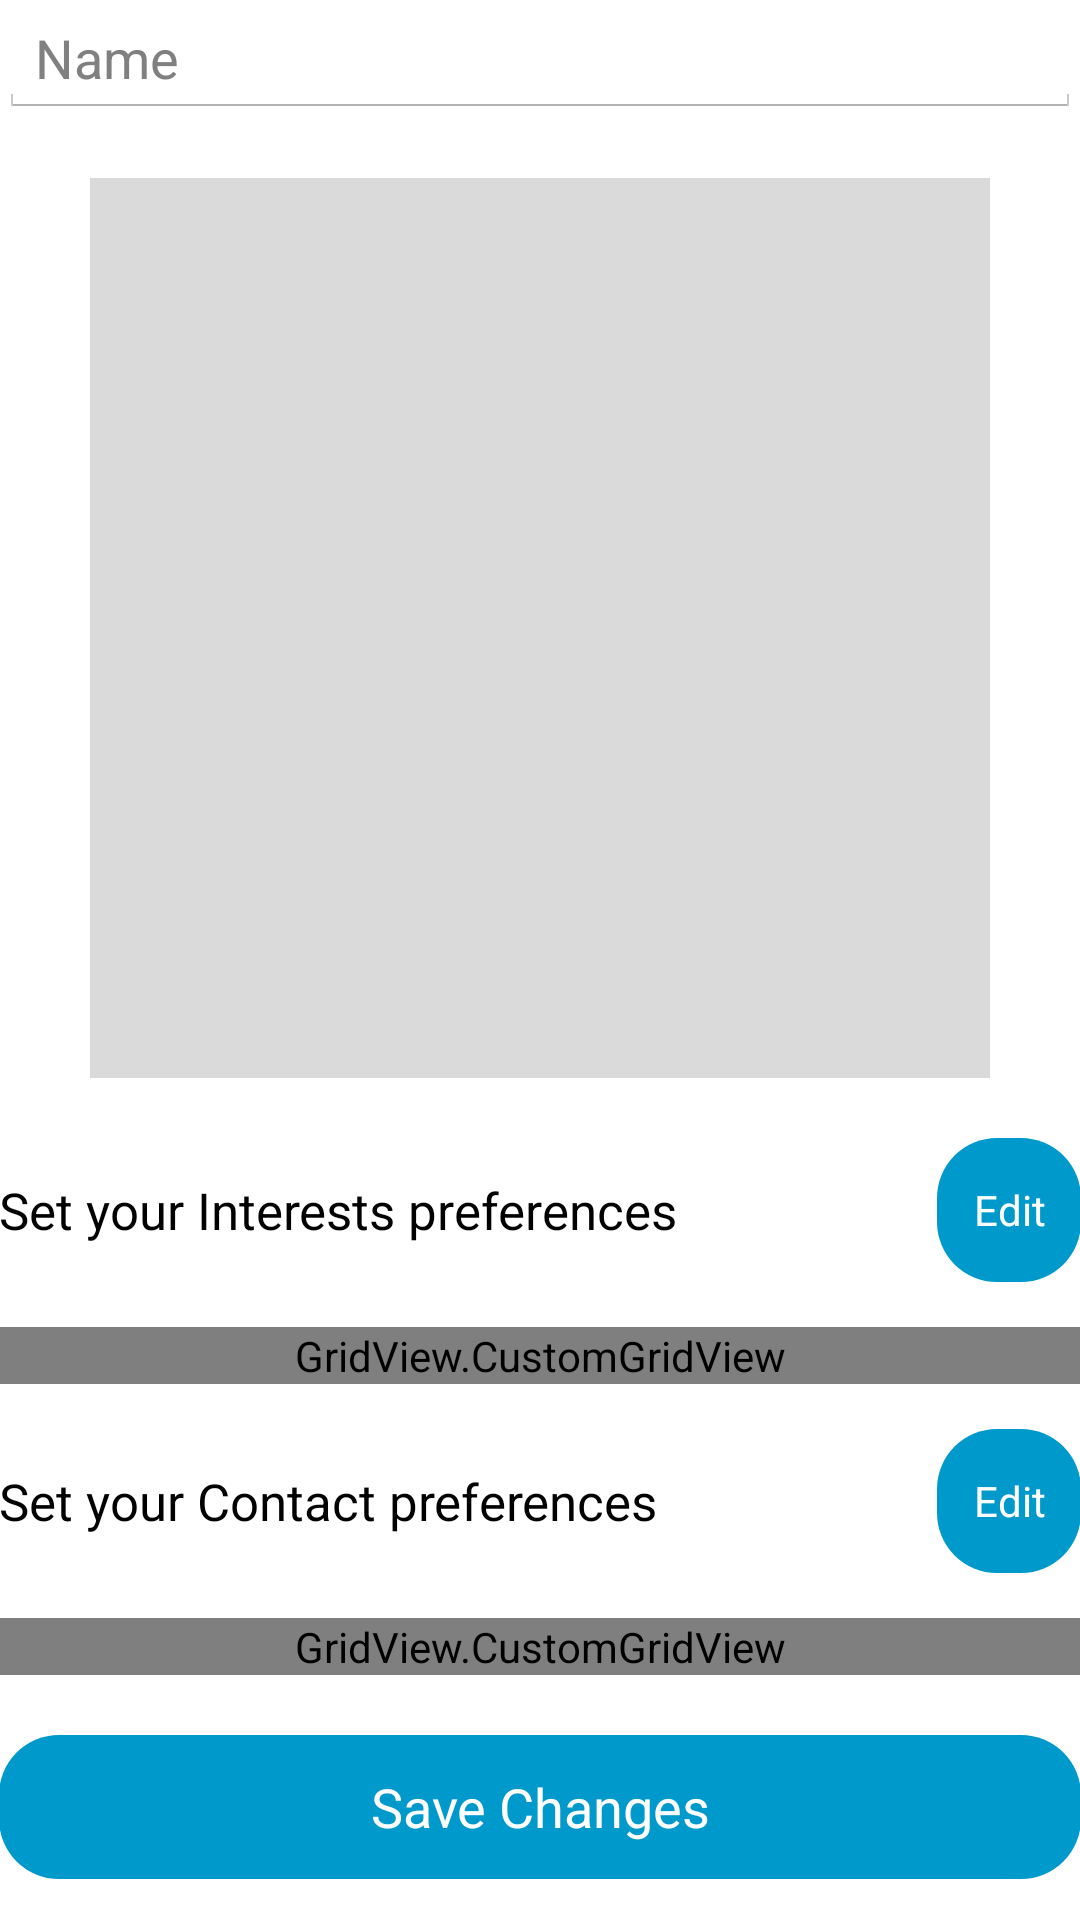

This screen was rendered from an Android layout file. Write that file and the resources it references.
<!-- AndroidManifest.xml: application theme AppTheme -->
<!-- res/layout/activity_profile.xml -->
<RelativeLayout xmlns:android="http://schemas.android.com/apk/res/android"
    xmlns:tools="http://schemas.android.com/tools"
    android:layout_width="match_parent"
    android:layout_height="match_parent"
    android:paddingLeft="@dimen/activity_horizontal_margin"
    android:paddingRight="@dimen/activity_horizontal_margin"
    android:paddingTop="@dimen/activity_vertical_margin"
    android:paddingBottom="@dimen/activity_vertical_margin"
    tools:context="com.pi314.friendonator.ProfileActivity">

    <ScrollView
        android:layout_width="wrap_content"
        android:layout_height="wrap_content"
        android:id="@+id/scrollView"
        android:scrollbars="none"
        android:layout_alignParentTop="true"
        android:layout_alignParentLeft="true"
        android:layout_alignParentStart="true"
        android:layout_alignParentBottom="true"
        android:layout_alignParentRight="true"
        android:layout_alignParentEnd="true">

        <LinearLayout
            android:orientation="vertical"
            android:layout_width="fill_parent"
            android:layout_height="wrap_content"
            android:id="@+id/linearLayout">

            <EditText
                android:layout_width="match_parent"
                android:layout_height="wrap_content"
                android:inputType="textPersonName|textCapSentences"
                android:hint="@string/txtProfileName"
                android:ems="10"
                android:id="@+id/txtProfileName" />

            <Space
                android:layout_width="20dp"
                android:layout_height="20dp"
                android:id="@+id/space" />

            <FrameLayout
                android:layout_width="fill_parent"
                android:layout_height="fill_parent">

                <ImageView
                    android:layout_width="300dp"
                    android:layout_height="300dp"
                    android:id="@+id/btnProfileImage"
                    android:contentDescription="@string/btnProfileImage"
                    android:layout_gravity="center"
                    android:background="#ffdadada" />
            </FrameLayout>

            <Space
                android:layout_width="20dp"
                android:layout_height="20dp"
                android:id="@+id/space2" />

            <RelativeLayout
                android:layout_width="fill_parent"
                android:layout_height="fill_parent">

                <TextView
                    android:layout_width="wrap_content"
                    android:layout_height="wrap_content"
                    android:text="@string/lblInterestsList"
                    android:id="@+id/lblInterests"
                    android:textAppearance="?android:attr/textAppearanceMedium"
                    android:layout_centerVertical="true"
                    android:layout_alignParentLeft="true"
                    android:layout_alignParentStart="true"
                    android:textSize="17sp" />

                <Button
                    style="?android:attr/buttonStyleSmall"
                    android:layout_width="wrap_content"
                    android:layout_height="wrap_content"
                    android:text="@string/btnChooseInterest"
                    android:id="@+id/btnChooseInterest"
                    android:textColor="@android:color/white"
                    android:background="@drawable/button_effect"
                    android:layout_alignParentTop="true"
                    android:layout_alignParentRight="true"
                    android:layout_alignParentEnd="true" />

            </RelativeLayout>

            <Space
                android:layout_width="20dp"
                android:layout_height="15dp"
                android:id="@+id/space4" />

            <GridView.CustomGridView
                android:layout_width="match_parent"
                android:layout_height="wrap_content"
                android:layout_gravity="center"
                android:columnWidth="100dp"
                android:gravity="center"
                android:numColumns="1"
                android:verticalSpacing="10dp"
                android:horizontalSpacing="10dp"
                android:id="@+id/gridViewInterests"
                android:background="@drawable/custom_gridbackground" />

            <Space
                android:layout_width="20dp"
                android:layout_height="15dp"
                android:id="@+id/space5" />

            <RelativeLayout
                android:layout_width="fill_parent"
                android:layout_height="fill_parent">

                <TextView
                    android:layout_width="wrap_content"
                    android:layout_height="wrap_content"
                    android:text="@string/lblContactedByList"
                    android:id="@+id/lblGetContactedBy"
                    android:textAppearance="?android:attr/textAppearanceMedium"
                    android:layout_centerVertical="true"
                    android:layout_alignParentLeft="true"
                    android:layout_alignParentStart="true"
                    android:textSize="17sp" />

                <Button
                    style="?android:attr/buttonStyleSmall"
                    android:layout_width="wrap_content"
                    android:layout_height="wrap_content"
                    android:text="@string/btnChooseContact"
                    android:id="@+id/btnChooseContact"
                    android:textColor="@android:color/white"
                    android:background="@drawable/button_effect"
                    android:layout_alignParentTop="true"
                    android:layout_alignParentRight="true"
                    android:layout_alignParentEnd="true" />
            </RelativeLayout>

            <Space
                android:layout_width="20dp"
                android:layout_height="15dp"
                android:id="@+id/space3" />

            <GridView.CustomGridView
                android:layout_width="match_parent"
                android:layout_height="wrap_content"
                android:layout_gravity="center"
                android:columnWidth="100dp"
                android:gravity="center"
                android:numColumns="1"
                android:verticalSpacing="10dp"
                android:horizontalSpacing="10dp"
                android:id="@+id/gridViewContactedBy"
                android:background="@drawable/custom_gridbackground"
                android:listSelector="@android:color/transparent" />

            <Space
                android:layout_width="20dp"
                android:layout_height="20dp" />

            <Button
                android:layout_width="match_parent"
                android:layout_height="wrap_content"
                android:text="@string/btnSaveChanges"
                android:id="@+id/btnSaveChanges"
                android:textColor="@android:color/white"
                android:background="@drawable/button_effect" />

        </LinearLayout>
    </ScrollView>

</RelativeLayout>
<!-- resources referenced by this layout -->
<resources>
  <!-- drawable button_effect (drawable) -->
  <?xml version="1.0" encoding="utf-8"?>
  <selector xmlns:android="http://schemas.android.com/apk/res/android">
      <item android:state_focused="true" android:state_pressed="false" android:drawable="@drawable/custom_border_button" />
      <item android:state_focused="true" android:state_pressed="true" android:drawable="@drawable/gradient_effect" />
      <item android:state_focused="false" android:state_pressed="true" android:drawable="@drawable/gradient_effect" />
      <item android:drawable="@drawable/custom_border_button" />
  </selector>
  <!-- drawable custom_gridbackground (drawable) -->
  <?xml version="1.0" encoding="utf-8"?>
  <shape xmlns:android="http://schemas.android.com/apk/res/android"
      android:shape="rectangle">
      <solid android:color="#07000000" />
      <corners android:radius="5dp" />
  </shape>
  <string name="btnChooseContact">Edit</string>
  <string name="btnChooseInterest">Edit</string>
  <string name="btnProfileImage">Profile Picture</string>
  <string name="btnSaveChanges">Save Changes</string>
  <string name="lblContactedByList">Set your Contact preferences</string>
  <string name="lblInterestsList">Set your Interests preferences</string>
  <string name="txtProfileName">Name</string>
  <style name="AppTheme" parent="android:Theme.Holo.Light.DarkActionBar">
          
      </style>
  <!-- drawable custom_border_button (drawable) -->
  <?xml version="1.0" encoding="utf-8"?>
      <shape xmlns:android="http://schemas.android.com/apk/res/android" android:shape="rectangle" >
      <corners android:radius="20dp"/>
      <padding android:left="10dp" android:right="10dp" android:top="10dp" android:bottom="10dp"/>
          <solid android:color="#0099cc" />
      </shape>
  <!-- drawable gradient_effect (drawable) -->
  <?xml version="1.0" encoding="utf-8"?>
  <layer-list xmlns:android="http://schemas.android.com/apk/res/android">
      <item>
          <shape android:src="@drawable/custom_border_button"/>
      </item>
      <item>
          <shape xmlns:android="http://schemas.android.com/apk/res/android">
              <corners android:radius="20dp"/>
              <padding android:left="10dp" android:right="10dp" android:top="10dp" android:bottom="10dp"/>
              <solid android:color="#0050cc" />
          </shape>
      </item>
  </layer-list>
</resources>
